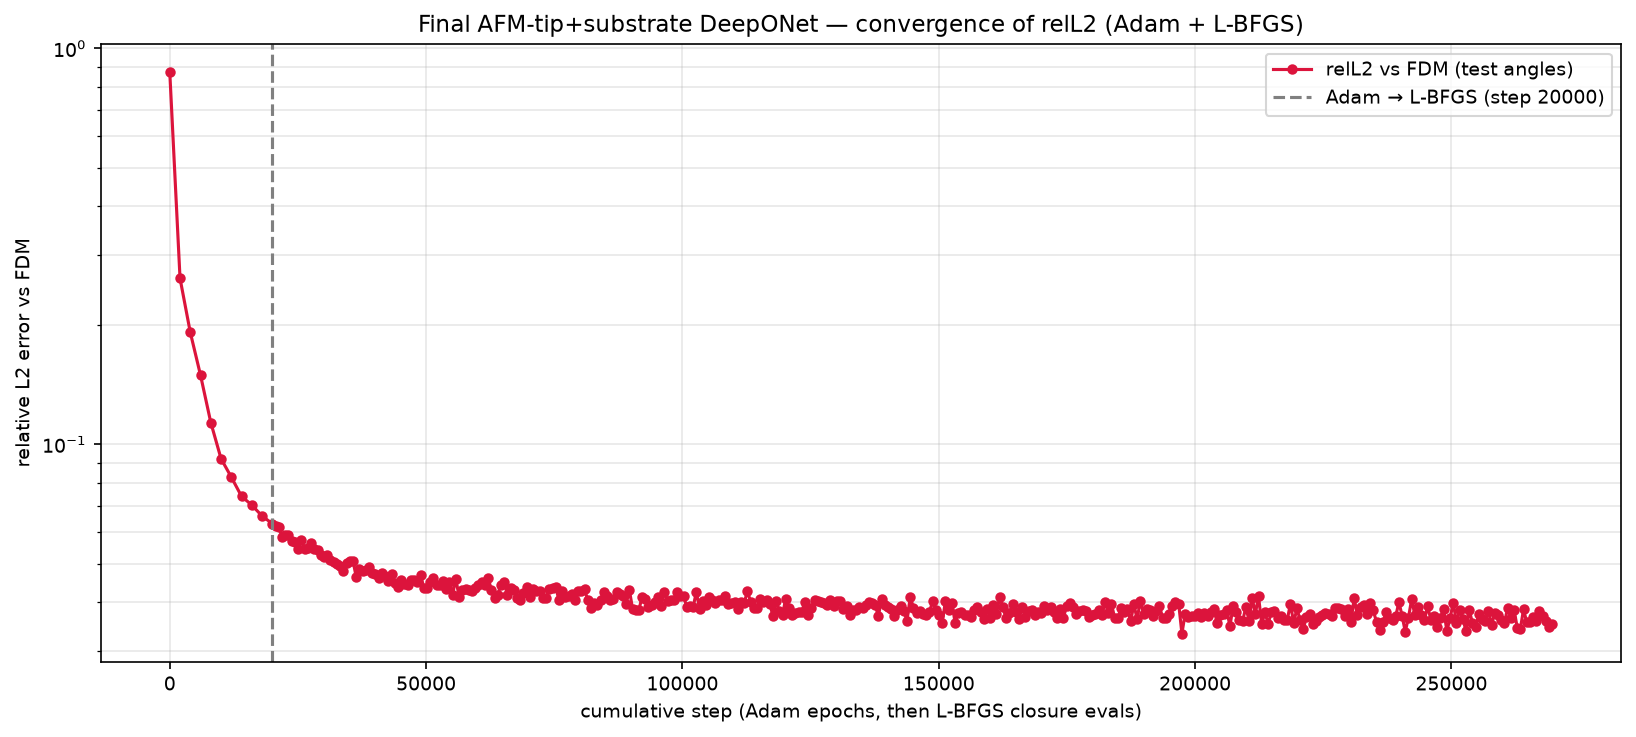

The data file committed next to this chart (first rows):
phase, step, relL2, mag_ratio, target_mag, seconds, total, w_pde_int, w_pde_ext, w_pde_sub, w_field, w_flux, w_pml, w_dirichlet, w_data_scat, w_data_int, w_data_sub
adam, 1, 8.700236e-01, 8.859817e-01, 7.556524e-01, 1.0, 1.077429e+02, 1.013252e+00, 9.977979e-01, 1.005476e+00, 5.001337e+01, 5.028969e+01, 4.869826e-01, 1.022665e+00, 1.001423e+00, 9.057917e-01, 1.006392e+00
adam, 2000, 2.626229e-01, 6.445273e-01, 7.556524e-01, 667.3, 2.020459e+00, 5.733743e-03, 7.708131e-02, 5.460770e-02, 1.565213e-01, 3.165046e-02, 6.596077e-01, 7.246379e-01, 9.815148e-02, 1.326864e-01, 7.978071e-02
adam, 4000, 1.918881e-01, 7.120063e-01, 7.556524e-01, 1337, 6.892960e-01, 3.522049e-03, 3.884786e-02, 2.701152e-02, 6.784144e-02, 3.102400e-02, 3.399718e-01, 2.356268e-02, 5.090313e-02, 6.283289e-02, 4.377858e-02
adam, 6000, 1.494803e-01, 7.386436e-01, 7.556524e-01, 2007, 5.161518e-01, 2.414993e-03, 2.553485e-02, 1.390330e-02, 3.658291e-02, 9.346248e-03, 2.817614e-01, 5.050567e-02, 3.079363e-02, 4.065912e-02, 2.464973e-02
adam, 8000, 1.135885e-01, 7.519649e-01, 7.556524e-01, 2675, 4.368879e-01, 1.913224e-03, 2.537528e-02, 1.569671e-02, 2.056321e-02, 7.291041e-03, 2.742379e-01, 3.412206e-02, 1.720558e-02, 2.574862e-02, 1.473424e-02
adam, 10000, 9.202449e-02, 7.596972e-01, 7.556524e-01, 3338, 3.539629e-01, 1.552206e-03, 1.798953e-02, 1.117749e-02, 1.350948e-02, 3.596984e-03, 2.314082e-01, 3.204876e-02, 1.152032e-02, 2.180697e-02, 9.352935e-03
adam, 12000, 8.267916e-02, 7.685647e-01, 7.556524e-01, 4004, 2.778737e-01, 1.703901e-03, 1.510939e-02, 8.843243e-03, 1.121518e-02, 3.306826e-03, 1.822952e-01, 1.895825e-02, 9.504415e-03, 1.993294e-02, 7.004329e-03
adam, 14000, 7.393702e-02, 7.670004e-01, 7.556524e-01, 4672, 2.346956e-01, 1.090086e-03, 1.083303e-02, 6.616221e-03, 7.536301e-03, 1.944156e-03, 1.654067e-01, 9.710004e-03, 7.651616e-03, 1.853390e-02, 5.373622e-03
adam, 16000, 7.027293e-02, 7.720060e-01, 7.556524e-01, 5340, 1.933488e-01, 8.740851e-04, 1.058915e-02, 5.832381e-03, 6.828743e-03, 1.396601e-03, 1.327488e-01, 3.372445e-03, 7.077378e-03, 2.025483e-02, 4.374297e-03
adam, 18000, 6.594653e-02, 7.734794e-01, 7.556524e-01, 6006, 1.749087e-01, 1.248396e-03, 9.250422e-03, 5.070331e-03, 7.379934e-03, 1.159568e-03, 1.228528e-01, 2.389355e-03, 6.032994e-03, 1.594957e-02, 3.575298e-03
adam, 20000, 6.312456e-02, 7.736819e-01, 7.556524e-01, 6671, 1.840938e-01, 1.456508e-03, 8.296705e-03, 4.981066e-03, 6.699918e-03, 1.030337e-03, 1.336826e-01, 1.847507e-03, 5.834026e-03, 1.711590e-02, 3.149263e-03
lbfgs, 20638, 6.220319e-02, 7.740727e-01, 7.556524e-01, 6887, 8.824360e-02, 1.281031e-03, 7.236194e-03, 4.291204e-03, 4.537053e-03, 1.588304e-03, 4.228372e-02, 1.842561e-03, 5.411837e-03, 1.685243e-02, 2.919275e-03
lbfgs, 21265, 6.170844e-02, 7.742638e-01, 7.556524e-01, 7096, 9.752474e-02, 1.332708e-03, 7.885445e-03, 4.813606e-03, 5.046928e-03, 1.803271e-03, 4.935323e-02, 1.897096e-03, 5.389349e-03, 1.720387e-02, 2.799232e-03
lbfgs, 21893, 5.852845e-02, 7.742174e-01, 7.556524e-01, 7308, 8.551433e-02, 9.854681e-04, 7.115007e-03, 4.355435e-03, 4.728199e-03, 1.601737e-03, 4.102395e-02, 1.834773e-03, 5.082567e-03, 1.612350e-02, 2.663693e-03
lbfgs, 22521, 5.906901e-02, 7.741868e-01, 7.556524e-01, 7518, 9.100601e-02, 1.336504e-03, 7.174262e-03, 4.247474e-03, 4.957101e-03, 1.618493e-03, 4.486032e-02, 1.707874e-03, 5.169455e-03, 1.730305e-02, 2.631470e-03
lbfgs, 23145, 5.890917e-02, 7.748888e-01, 7.556524e-01, 7728, 8.273047e-02, 8.595089e-04, 6.504619e-03, 4.082958e-03, 3.909985e-03, 1.384059e-03, 4.290467e-02, 1.611405e-03, 5.008381e-03, 1.409679e-02, 2.368096e-03
lbfgs, 23778, 5.711960e-02, 7.740244e-01, 7.556524e-01, 7939, 7.823109e-02, 7.838041e-04, 6.526970e-03, 3.802101e-03, 4.096782e-03, 1.483730e-03, 3.778558e-02, 1.574725e-03, 4.894200e-03, 1.493327e-02, 2.349932e-03
lbfgs, 24414, 5.661526e-02, 7.731294e-01, 7.556524e-01, 8151, 8.459508e-02, 8.541530e-04, 6.303943e-03, 3.766861e-03, 4.301503e-03, 1.429977e-03, 4.364063e-02, 1.631006e-03, 4.687854e-03, 1.581244e-02, 2.166710e-03
lbfgs, 25047, 5.452127e-02, 7.734565e-01, 7.556524e-01, 8365, 8.859000e-02, 7.736405e-04, 6.398438e-03, 3.674152e-03, 4.387611e-03, 1.543247e-03, 4.823923e-02, 1.658812e-03, 4.396842e-03, 1.548646e-02, 2.031563e-03
lbfgs, 25679, 5.752091e-02, 7.756682e-01, 7.556524e-01, 8578, 7.813082e-02, 1.187252e-03, 6.068316e-03, 3.581075e-03, 4.028794e-03, 1.368121e-03, 3.799830e-02, 1.498420e-03, 4.879176e-03, 1.544494e-02, 2.076423e-03
lbfgs, 26311, 5.437199e-02, 7.743889e-01, 7.556524e-01, 8790, 8.613038e-02, 1.319348e-03, 6.397351e-03, 3.696475e-03, 4.225414e-03, 1.553810e-03, 4.572715e-02, 1.764884e-03, 4.397941e-03, 1.517871e-02, 1.869282e-03
lbfgs, 26941, 5.478030e-02, 7.742649e-01, 7.556524e-01, 9000, 7.917749e-02, 8.552896e-04, 6.259161e-03, 3.748151e-03, 3.851986e-03, 1.331616e-03, 4.128025e-02, 1.588390e-03, 4.623808e-03, 1.378574e-02, 1.853090e-03
lbfgs, 27568, 5.652307e-02, 7.776024e-01, 7.556524e-01, 9210, 8.582889e-02, 1.044994e-03, 6.453459e-03, 3.625096e-03, 4.683822e-03, 1.408158e-03, 4.381344e-02, 1.610539e-03, 4.956121e-03, 1.642533e-02, 1.807921e-03
lbfgs, 28193, 5.439888e-02, 7.751128e-01, 7.556524e-01, 9421, 7.506233e-02, 1.204878e-03, 5.818467e-03, 3.262590e-03, 3.082283e-03, 1.424821e-03, 3.629806e-02, 1.457022e-03, 4.390559e-03, 1.649132e-02, 1.632333e-03
lbfgs, 28821, 5.417900e-02, 7.745160e-01, 7.556524e-01, 9633, 7.044844e-02, 7.767365e-04, 5.266046e-03, 3.164188e-03, 3.863403e-03, 1.285839e-03, 3.499975e-02, 1.432437e-03, 4.312312e-03, 1.365062e-02, 1.697118e-03
lbfgs, 29449, 5.252376e-02, 7.748511e-01, 7.556524e-01, 9844, 7.023197e-02, 8.811406e-04, 5.545138e-03, 3.362000e-03, 3.740581e-03, 1.234911e-03, 3.350395e-02, 1.389345e-03, 4.151637e-03, 1.489809e-02, 1.525165e-03
lbfgs, 30071, 5.190969e-02, 7.742542e-01, 7.556524e-01, 10052, 7.740659e-02, 1.042622e-03, 5.528422e-03, 3.273623e-03, 3.283613e-03, 1.348277e-03, 4.013051e-02, 1.527956e-03, 4.040789e-03, 1.568469e-02, 1.546072e-03
lbfgs, 30699, 5.242552e-02, 7.754180e-01, 7.556524e-01, 10264, 7.097490e-02, 1.111064e-03, 5.302014e-03, 3.144880e-03, 2.988837e-03, 1.220071e-03, 3.573129e-02, 1.410699e-03, 4.201250e-03, 1.447168e-02, 1.393112e-03
lbfgs, 31323, 5.108090e-02, 7.742034e-01, 7.556524e-01, 10474, 7.387197e-02, 1.001875e-03, 5.244059e-03, 3.060482e-03, 3.738011e-03, 1.343688e-03, 3.732426e-02, 1.410635e-03, 3.871893e-03, 1.546698e-02, 1.410090e-03
lbfgs, 31953, 5.052847e-02, 7.742180e-01, 7.556524e-01, 10683, 6.492374e-02, 9.731958e-04, 5.212604e-03, 2.963358e-03, 3.357135e-03, 1.318741e-03, 3.028121e-02, 1.322626e-03, 3.907644e-03, 1.418748e-02, 1.399745e-03
lbfgs, 32582, 4.993303e-02, 7.739935e-01, 7.556524e-01, 10893, 6.671939e-02, 8.172050e-04, 4.734266e-03, 2.884952e-03, 2.858988e-03, 1.272252e-03, 3.399672e-02, 1.278236e-03, 3.868896e-03, 1.370984e-02, 1.298040e-03
lbfgs, 33216, 4.917204e-02, 7.743282e-01, 7.556524e-01, 11105, 6.595405e-02, 9.217928e-04, 4.857706e-03, 2.957787e-03, 3.017493e-03, 1.087674e-03, 3.450138e-02, 1.343892e-03, 3.643814e-03, 1.237319e-02, 1.249319e-03
lbfgs, 33846, 4.800514e-02, 7.748084e-01, 7.556524e-01, 11317, 7.385720e-02, 1.043154e-03, 4.967945e-03, 3.040810e-03, 3.641144e-03, 1.197437e-03, 3.940213e-02, 1.429395e-03, 3.614895e-03, 1.437913e-02, 1.141159e-03
lbfgs, 34473, 5.018158e-02, 7.751579e-01, 7.556524e-01, 11527, 6.708295e-02, 1.351986e-03, 4.751399e-03, 2.577322e-03, 3.005290e-03, 1.244435e-03, 3.334873e-02, 1.221721e-03, 3.870607e-03, 1.457714e-02, 1.134314e-03
lbfgs, 35107, 5.088011e-02, 7.772098e-01, 7.556524e-01, 11740, 7.323434e-02, 1.156812e-03, 5.230281e-03, 3.036659e-03, 3.366702e-03, 1.341967e-03, 3.665943e-02, 1.345441e-03, 3.994206e-03, 1.589950e-02, 1.203347e-03
lbfgs, 35734, 5.079834e-02, 7.776273e-01, 7.556524e-01, 11953, 6.391308e-02, 9.583410e-04, 4.864963e-03, 2.577981e-03, 3.161692e-03, 1.343773e-03, 2.965308e-02, 1.209691e-03, 4.003219e-03, 1.499550e-02, 1.144831e-03
lbfgs, 36363, 4.630651e-02, 7.745471e-01, 7.556524e-01, 12164, 6.034039e-02, 9.591799e-04, 4.458458e-03, 2.453119e-03, 2.891014e-03, 1.017576e-03, 2.869198e-02, 1.141096e-03, 3.402756e-03, 1.430381e-02, 1.021409e-03
lbfgs, 36988, 4.853861e-02, 7.763327e-01, 7.556524e-01, 12375, 6.727276e-02, 9.636995e-04, 4.762140e-03, 2.672580e-03, 3.643050e-03, 1.213025e-03, 3.332625e-02, 1.318955e-03, 3.531861e-03, 1.483250e-02, 1.008697e-03
lbfgs, 37606, 4.795659e-02, 7.761793e-01, 7.556524e-01, 12585, 6.746657e-02, 9.252475e-04, 4.631936e-03, 2.547975e-03, 2.956461e-03, 1.138659e-03, 3.348480e-02, 1.241764e-03, 3.447687e-03, 1.608991e-02, 1.002127e-03
lbfgs, 38231, 4.807654e-02, 7.755130e-01, 7.556524e-01, 12794, 6.388869e-02, 9.348801e-04, 4.609037e-03, 2.453953e-03, 3.181451e-03, 1.227006e-03, 3.036095e-02, 1.200759e-03, 3.645149e-03, 1.525029e-02, 1.025217e-03
lbfgs, 38859, 4.900298e-02, 7.758770e-01, 7.556524e-01, 13006, 7.292988e-02, 8.847110e-04, 4.647204e-03, 2.621034e-03, 4.269702e-03, 1.089426e-03, 4.012950e-02, 1.347361e-03, 3.539553e-03, 1.352359e-02, 8.777991e-04
lbfgs, 39493, 4.746748e-02, 7.761388e-01, 7.556524e-01, 13221, 6.669000e-02, 1.049941e-03, 4.374764e-03, 2.483954e-03, 3.526169e-03, 1.143133e-03, 3.494580e-02, 1.255323e-03, 3.340567e-03, 1.371492e-02, 8.554251e-04
lbfgs, 40123, 4.710974e-02, 7.753931e-01, 7.556524e-01, 13433, 6.133980e-02, 1.058949e-03, 4.557277e-03, 2.473022e-03, 2.840832e-03, 1.069356e-03, 3.012080e-02, 1.342391e-03, 3.538226e-03, 1.342392e-02, 9.150236e-04
lbfgs, 40760, 4.611173e-02, 7.745053e-01, 7.556524e-01, 13641, 6.350565e-02, 9.106502e-04, 4.364980e-03, 2.339010e-03, 3.317739e-03, 1.036423e-03, 3.159323e-02, 1.273877e-03, 3.286427e-03, 1.454280e-02, 8.405174e-04
lbfgs, 41388, 4.740048e-02, 7.772935e-01, 7.556524e-01, 13853, 6.125862e-02, 1.234696e-03, 4.165375e-03, 2.174381e-03, 2.501173e-03, 1.060762e-03, 2.904103e-02, 1.180552e-03, 3.464660e-03, 1.553693e-02, 8.990583e-04
lbfgs, 42017, 4.657255e-02, 7.757105e-01, 7.556524e-01, 14062, 6.192755e-02, 8.094512e-04, 4.446064e-03, 2.395146e-03, 3.016479e-03, 1.150413e-03, 2.901741e-02, 1.196460e-03, 3.374352e-03, 1.569172e-02, 8.300453e-04
lbfgs, 42644, 4.510596e-02, 7.757099e-01, 7.556524e-01, 14274, 6.303463e-02, 1.043190e-03, 4.312250e-03, 2.341280e-03, 3.122882e-03, 1.031643e-03, 3.176935e-02, 1.183917e-03, 3.202009e-03, 1.424035e-02, 7.877641e-04
lbfgs, 43263, 4.705609e-02, 7.774113e-01, 7.556524e-01, 14483, 5.976256e-02, 9.149760e-04, 4.403746e-03, 2.176436e-03, 2.518139e-03, 1.008830e-03, 2.819234e-02, 1.206697e-03, 3.614466e-03, 1.489809e-02, 8.288416e-04
lbfgs, 43887, 4.475887e-02, 7.754548e-01, 7.556524e-01, 14694, 5.689618e-02, 7.601884e-04, 4.120623e-03, 2.071701e-03, 2.612756e-03, 9.645165e-04, 2.767191e-02, 1.134251e-03, 3.154839e-03, 1.365229e-02, 7.531040e-04
lbfgs, 44516, 4.360269e-02, 7.735354e-01, 7.556524e-01, 14907, 5.750143e-02, 1.151795e-03, 3.853781e-03, 2.061515e-03, 2.821752e-03, 9.630602e-04, 2.815832e-02, 1.183234e-03, 2.932138e-03, 1.369738e-02, 6.784521e-04
lbfgs, 45147, 4.544185e-02, 7.755476e-01, 7.556524e-01, 15120, 5.572042e-02, 1.112471e-03, 3.772066e-03, 2.006297e-03, 2.373298e-03, 9.772596e-04, 2.609626e-02, 1.034899e-03, 3.146640e-03, 1.443043e-02, 7.708030e-04
lbfgs, 45770, 4.433588e-02, 7.759862e-01, 7.556524e-01, 15331, 5.311999e-02, 7.943511e-04, 3.831911e-03, 2.003417e-03, 2.410311e-03, 8.621214e-04, 2.493935e-02, 1.025948e-03, 3.124505e-03, 1.339648e-02, 7.315989e-04
lbfgs, 46406, 4.412872e-02, 7.752152e-01, 7.556524e-01, 15546, 5.946279e-02, 9.978722e-04, 3.675595e-03, 1.895197e-03, 3.036736e-03, 9.053619e-04, 2.877497e-02, 1.062752e-03, 2.943825e-03, 1.548738e-02, 6.831071e-04
lbfgs, 47033, 4.547878e-02, 7.770501e-01, 7.556524e-01, 15757, 5.225881e-02, 7.899106e-04, 3.748570e-03, 1.823059e-03, 2.388441e-03, 8.992705e-04, 2.412499e-02, 1.006834e-03, 3.217068e-03, 1.352246e-02, 7.381961e-04
lbfgs, 47668, 4.552359e-02, 7.767269e-01, 7.556524e-01, 15969, 5.415743e-02, 1.104810e-03, 3.786499e-03, 1.852964e-03, 2.763600e-03, 9.463904e-04, 2.377201e-02, 1.003452e-03, 3.187817e-03, 1.503504e-02, 7.048539e-04
lbfgs, 48290, 4.480400e-02, 7.775064e-01, 7.556524e-01, 16178, 5.575678e-02, 1.549820e-03, 3.971063e-03, 1.905507e-03, 2.334946e-03, 1.001816e-03, 2.478544e-02, 9.697724e-04, 3.115839e-03, 1.537570e-02, 7.468873e-04
lbfgs, 48922, 4.692326e-02, 7.775607e-01, 7.556524e-01, 16390, 5.517023e-02, 9.896583e-04, 3.854615e-03, 1.918483e-03, 2.492374e-03, 9.101862e-04, 2.610470e-02, 9.785769e-04, 3.411086e-03, 1.384153e-02, 6.690158e-04
lbfgs, 49543, 4.345952e-02, 7.755657e-01, 7.556524e-01, 16601, 4.891840e-02, 9.672402e-04, 3.502856e-03, 1.743082e-03, 2.219316e-03, 9.769629e-04, 2.113165e-02, 8.984049e-04, 3.028410e-03, 1.378299e-02, 6.674882e-04
lbfgs, 50157, 4.327426e-02, 7.753484e-01, 7.556524e-01, 16807, 5.526345e-02, 9.425338e-04, 3.576530e-03, 1.708478e-03, 2.654487e-03, 9.570738e-04, 2.782132e-02, 9.456043e-04, 2.901356e-03, 1.307717e-02, 6.788953e-04
lbfgs, 50787, 4.490549e-02, 7.764802e-01, 7.556524e-01, 17018, 5.160221e-02, 1.124521e-03, 3.483559e-03, 1.709474e-03, 2.080544e-03, 9.243387e-04, 2.368634e-02, 9.359874e-04, 3.142291e-03, 1.389500e-02, 6.201603e-04
... 351 more rows
